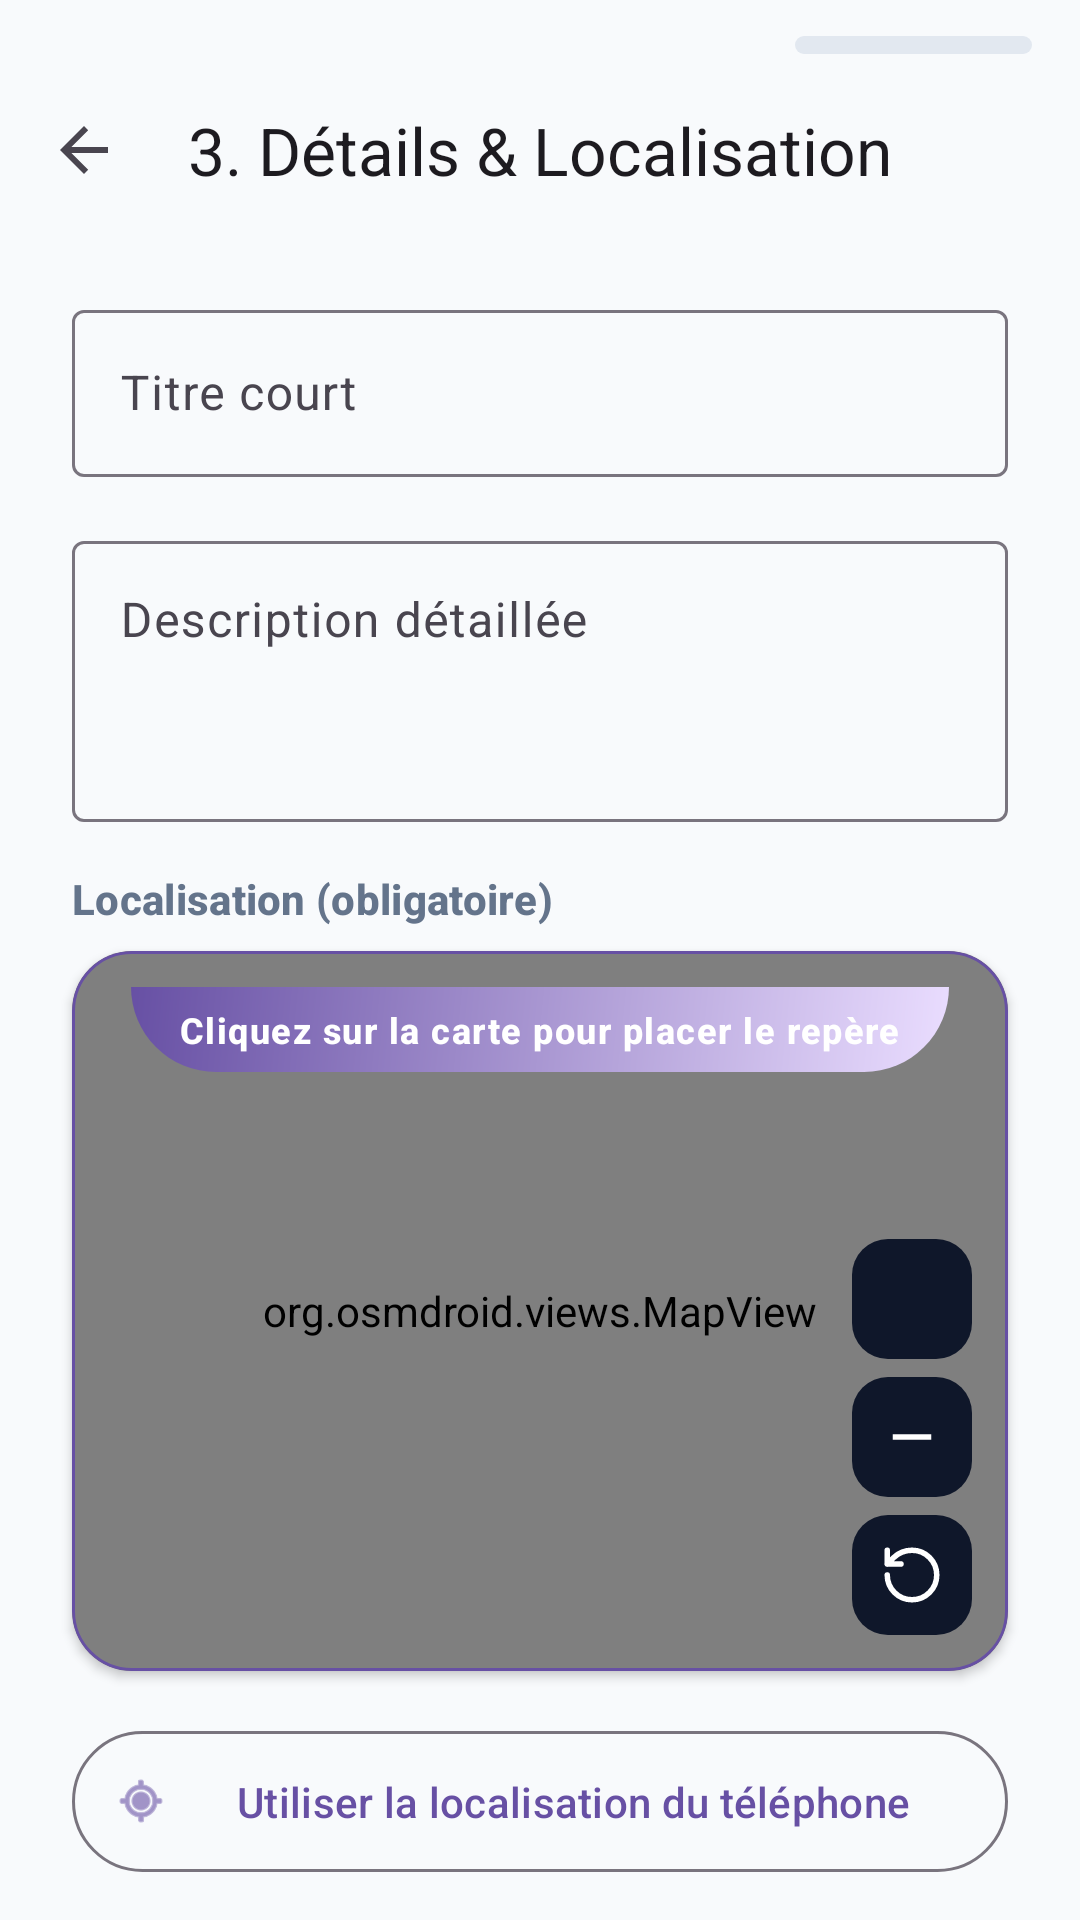

This screen was rendered from an Android layout file. Write that file and the resources it references.
<!-- AndroidManifest.xml: application theme Theme.Signaluo -->
<!-- res/layout/fragment_report_location.xml -->
<?xml version="1.0" encoding="utf-8"?>
<androidx.core.widget.NestedScrollView xmlns:android="http://schemas.android.com/apk/res/android"
    xmlns:app="http://schemas.android.com/apk/res-auto"
    android:id="@+id/scrollView"
    android:layout_width="match_parent"
    android:layout_height="match_parent"
    android:background="@color/bg_app"
    android:fillViewport="true">

    <androidx.constraintlayout.widget.ConstraintLayout
        android:layout_width="match_parent"
        android:layout_height="wrap_content"
        android:paddingBottom="32dp">

        
        <LinearLayout
            android:id="@+id/storyProgressBar"
            android:layout_width="match_parent"
            android:layout_height="6dp"
            android:layout_marginHorizontal="16dp"
            android:layout_marginTop="12dp"
            android:orientation="horizontal"
            app:layout_constraintTop_toTopOf="parent">

            <View
                android:id="@+id/segment1"
                android:layout_width="0dp"
                android:layout_height="match_parent"
                android:layout_marginEnd="4dp"
                android:layout_weight="1"
                android:background="@drawable/bg_story_segment_active" />

            <View
                android:id="@+id/segment2"
                android:layout_width="0dp"
                android:layout_height="match_parent"
                android:layout_marginEnd="4dp"
                android:layout_weight="1"
                android:background="@drawable/bg_story_segment_active" />

            <View
                android:id="@+id/segment3"
                android:layout_width="0dp"
                android:layout_height="match_parent"
                android:layout_marginEnd="4dp"
                android:layout_weight="1"
                android:background="@drawable/bg_story_segment_active" />

            <View
                android:id="@+id/segment4"
                android:layout_width="0dp"
                android:layout_height="match_parent"
                android:layout_weight="1"
                android:background="@drawable/bg_story_segment_inactive" />
        </LinearLayout>

        <com.google.android.material.appbar.MaterialToolbar
            android:id="@+id/toolbar"
            android:layout_width="match_parent"
            android:layout_height="?attr/actionBarSize"
            app:navigationIcon="?attr/homeAsUpIndicator"
            app:title="@string/step_3_title"
            app:titleCentered="true"
            app:titleTextAppearance="?attr/textAppearanceTitleLarge"
            app:layout_constraintTop_toBottomOf="@id/storyProgressBar" />

        
        <com.google.android.material.textfield.TextInputLayout
            android:id="@+id/tilTitle"
            style="@style/Widget.Material3.TextInputLayout.OutlinedBox"
            android:layout_width="0dp"
            android:layout_height="wrap_content"
            android:layout_marginHorizontal="24dp"
            android:layout_marginTop="16dp"
            android:hint="@string/hint_short_title"
            app:layout_constraintEnd_toEndOf="parent"
            app:layout_constraintStart_toStartOf="parent"
            app:layout_constraintTop_toBottomOf="@id/toolbar">

            <com.google.android.material.textfield.TextInputEditText
                android:id="@+id/etTitle"
                android:layout_width="match_parent"
                android:layout_height="wrap_content"
                android:inputType="textCapSentences"
                android:maxLines="1" />
        </com.google.android.material.textfield.TextInputLayout>

        
        <com.google.android.material.textfield.TextInputLayout
            android:id="@+id/tilDescription"
            style="@style/Widget.Material3.TextInputLayout.OutlinedBox"
            android:layout_width="0dp"
            android:layout_height="wrap_content"
            android:layout_marginHorizontal="24dp"
            android:layout_marginTop="16dp"
            android:hint="@string/hint_detailed_description"
            app:layout_constraintEnd_toEndOf="parent"
            app:layout_constraintStart_toStartOf="parent"
            app:layout_constraintTop_toBottomOf="@id/tilTitle">

            <com.google.android.material.textfield.TextInputEditText
                android:id="@+id/etDescription"
                android:layout_width="match_parent"
                android:layout_height="wrap_content"
                android:gravity="top"
                android:inputType="textMultiLine"
                android:minLines="3" />
        </com.google.android.material.textfield.TextInputLayout>

        <TextView
            android:id="@+id/tvMapTitle"
            android:layout_width="0dp"
            android:layout_height="wrap_content"
            android:layout_marginHorizontal="24dp"
            android:layout_marginTop="16dp"
            android:text="@string/map_required_title"
            android:textColor="@color/text_secondary"
            android:textStyle="bold"
            android:textAppearance="?attr/textAppearanceLabelLarge"
            app:layout_constraintEnd_toEndOf="parent"
            app:layout_constraintStart_toStartOf="parent"
            app:layout_constraintTop_toBottomOf="@id/tilDescription" />

        
        <com.google.android.material.card.MaterialCardView
            android:id="@+id/cardMapContainer"
            android:layout_width="0dp"
            android:layout_height="240dp"
            android:layout_marginHorizontal="24dp"
            android:layout_marginTop="8dp"
            app:cardCornerRadius="20dp"
            app:cardElevation="2dp"
            app:strokeColor="?attr/colorPrimary"
            app:strokeWidth="1dp"
            app:layout_constraintEnd_toEndOf="parent"
            app:layout_constraintStart_toStartOf="parent"
            app:layout_constraintTop_toBottomOf="@id/tvMapTitle">

            <FrameLayout
                android:layout_width="match_parent"
                android:layout_height="match_parent">

                <org.osmdroid.views.MapView
                    android:id="@+id/mapView"
                    android:layout_width="match_parent"
                    android:layout_height="match_parent" />

                <TextView
                    android:id="@+id/tvMapInstruction"
                    android:layout_width="wrap_content"
                    android:layout_height="wrap_content"
                    android:layout_gravity="top|center_horizontal"
                    android:layout_marginTop="12dp"
                    android:background="@drawable/bg_header_gradient"
                    android:paddingHorizontal="16dp"
                    android:paddingVertical="6dp"
                    android:text="@string/map_click_instruction"
                    android:textAppearance="?attr/textAppearanceLabelMedium"
                    android:textColor="@color/white"
                    android:textStyle="bold" />

                
                <LinearLayout
                    android:layout_width="wrap_content"
                    android:layout_height="wrap_content"
                    android:layout_gravity="bottom|end"
                    android:layout_margin="12dp"
                    android:orientation="vertical">

                    <com.google.android.material.button.MaterialButton
                        android:id="@+id/btnZoomIn"
                        style="@style/MapControlButton"
                        android:layout_width="40dp"
                        android:layout_height="40dp"
                        android:layout_marginBottom="6dp"
                        android:contentDescription="@string/map_zoom_in"
                        app:icon="@drawable/ic_zoom_in" />

                    <com.google.android.material.button.MaterialButton
                        android:id="@+id/btnZoomOut"
                        style="@style/MapControlButton"
                        android:layout_width="40dp"
                        android:layout_height="40dp"
                        android:layout_marginBottom="6dp"
                        android:contentDescription="@string/map_zoom_out"
                        app:icon="@drawable/ic_zoom_out" />

                    <com.google.android.material.button.MaterialButton
                        android:id="@+id/btnRotateMap"
                        style="@style/MapControlButton"
                        android:layout_width="40dp"
                        android:layout_height="40dp"
                        android:contentDescription="@string/map_rotate"
                        app:icon="@drawable/ic_rotate_map" />
                </LinearLayout>
            </FrameLayout>
        </com.google.android.material.card.MaterialCardView>

        
        <com.google.android.material.button.MaterialButton
            android:id="@+id/btnGpsLocation"
            style="@style/Widget.Material3.Button.OutlinedButton"
            android:layout_width="0dp"
            android:layout_height="wrap_content"
            android:layout_marginHorizontal="24dp"
            android:layout_marginTop="16dp"
            android:text="@string/location_option_gps"
            android:padding="14dp"
            app:icon="@android:drawable/ic_menu_mylocation"
            app:layout_constraintEnd_toEndOf="parent"
            app:layout_constraintStart_toStartOf="parent"
            app:layout_constraintTop_toBottomOf="@id/cardMapContainer" />

        
        <TextView
            android:id="@+id/tvLocationSelected"
            android:layout_width="0dp"
            android:layout_height="wrap_content"
            android:layout_marginHorizontal="24dp"
            android:layout_marginTop="16dp"
            android:gravity="center"
            android:textAppearance="?attr/textAppearanceLabelMedium"
            android:textColor="@color/stat_resolved_text"
            android:textStyle="bold"
            android:visibility="gone"
            app:layout_constraintEnd_toEndOf="parent"
            app:layout_constraintStart_toStartOf="parent"
            app:layout_constraintTop_toBottomOf="@id/btnGpsLocation" />

        <com.google.android.material.button.MaterialButton
            android:id="@+id/btnNext"
            style="@style/Widget.Material3.Button"
            android:layout_width="0dp"
            android:layout_height="wrap_content"
            android:layout_marginHorizontal="24dp"
            android:layout_marginTop="28dp"
            android:text="@string/btn_next"
            android:padding="16dp"
            android:enabled="false"
            app:layout_constraintEnd_toEndOf="parent"
            app:layout_constraintStart_toStartOf="parent"
            app:layout_constraintTop_toBottomOf="@id/tvLocationSelected" />

    </androidx.constraintlayout.widget.ConstraintLayout>
</androidx.core.widget.NestedScrollView>
<!-- resources referenced by this layout -->
<resources>
  <color name="bg_app">#F8FAFC</color>
  <color name="stat_resolved_text">#059669</color>
  <color name="text_secondary">#64748B</color>
  <color name="white">#FFFFFFFF</color>
  <!-- drawable bg_header_gradient (drawable) -->
  <?xml version="1.0" encoding="utf-8"?>
  <shape xmlns:android="http://schemas.android.com/apk/res/android"
      android:shape="rectangle">
      <gradient
          android:angle="135"
          android:endColor="?attr/colorPrimary"
          android:startColor="?attr/colorPrimaryContainer"
          android:type="linear" />
      <corners
          android:bottomLeftRadius="32dp"
          android:bottomRightRadius="32dp" />
  </shape>
  <!-- drawable bg_story_segment_inactive (drawable) -->
  <?xml version="1.0" encoding="utf-8"?>
  <shape xmlns:android="http://schemas.android.com/apk/res/android"
      android:shape="rectangle">
      <corners android:radius="3dp" />
      <solid android:color="@color/border_light" />
  </shape>
  <!-- drawable ic_rotate_map (drawable) -->
  <?xml version="1.0" encoding="utf-8"?>
  <vector xmlns:android="http://schemas.android.com/apk/res/android"
      android:width="24dp"
      android:height="24dp"
      android:viewportWidth="24"
      android:viewportHeight="24">
      <path
          android:fillColor="@android:color/transparent"
          android:strokeColor="@android:color/white"
          android:strokeWidth="2"
          android:strokeLineCap="round"
          android:strokeLineJoin="round"
          android:pathData="M3,12a9,9 0,1 0,9 -9 9.75,9.75 0,0 0,-6.74 2.74L3,8M3,3v5h5" />
  </vector>
  <!-- drawable ic_zoom_out (drawable) -->
  <?xml version="1.0" encoding="utf-8"?>
  <vector xmlns:android="http://schemas.android.com/apk/res/android"
      android:width="24dp"
      android:height="24dp"
      android:viewportWidth="24"
      android:viewportHeight="24">
    <path
        android:fillColor="@android:color/white"
        android:pathData="M19,13H5v-2h14v2z"/>
  </vector>
  <string name="btn_next">Suivant</string>
  <string name="hint_detailed_description">Description détaillée</string>
  <string name="hint_short_title">Titre court</string>
  <string name="location_option_gps">Utiliser la localisation du téléphone</string>
  <string name="map_click_instruction">Cliquez sur la carte pour placer le repère</string>
  <string name="map_required_title">Localisation (obligatoire)</string>
  <string name="map_rotate">Tourner la carte de 45 degrés</string>
  <string name="map_zoom_in">Zoom avant</string>
  <string name="map_zoom_out">Zoom arrière</string>
  <string name="step_3_title">3. Détails &amp; Localisation</string>
  <style name="MapControlButton" parent="Widget.Material3.Button.IconButton.Filled">
          <item name="android:padding">0dp</item>
          <item name="android:insetLeft">0dp</item>
          <item name="android:insetTop">0dp</item>
          <item name="android:insetRight">0dp</item>
          <item name="android:insetBottom">0dp</item>
          <item name="backgroundTint">@color/text_primary</item>
          <item name="iconTint">@color/white</item>
          <item name="iconGravity">textStart</item>
          <item name="iconPadding">0dp</item>
          <item name="iconSize">22dp</item>
          <item name="cornerRadius">12dp</item>
          <item name="elevation">4dp</item>
      </style>
  <style name="Theme.Signaluo" parent="Base.Theme.Signaluo" />
  <color name="border_light">#E2E8F0</color>
  <color name="text_primary">#0F172A</color>
  <style name="Base.Theme.Signaluo" parent="Theme.Material3.DayNight.NoActionBar">
          
          
      </style>
</resources>
